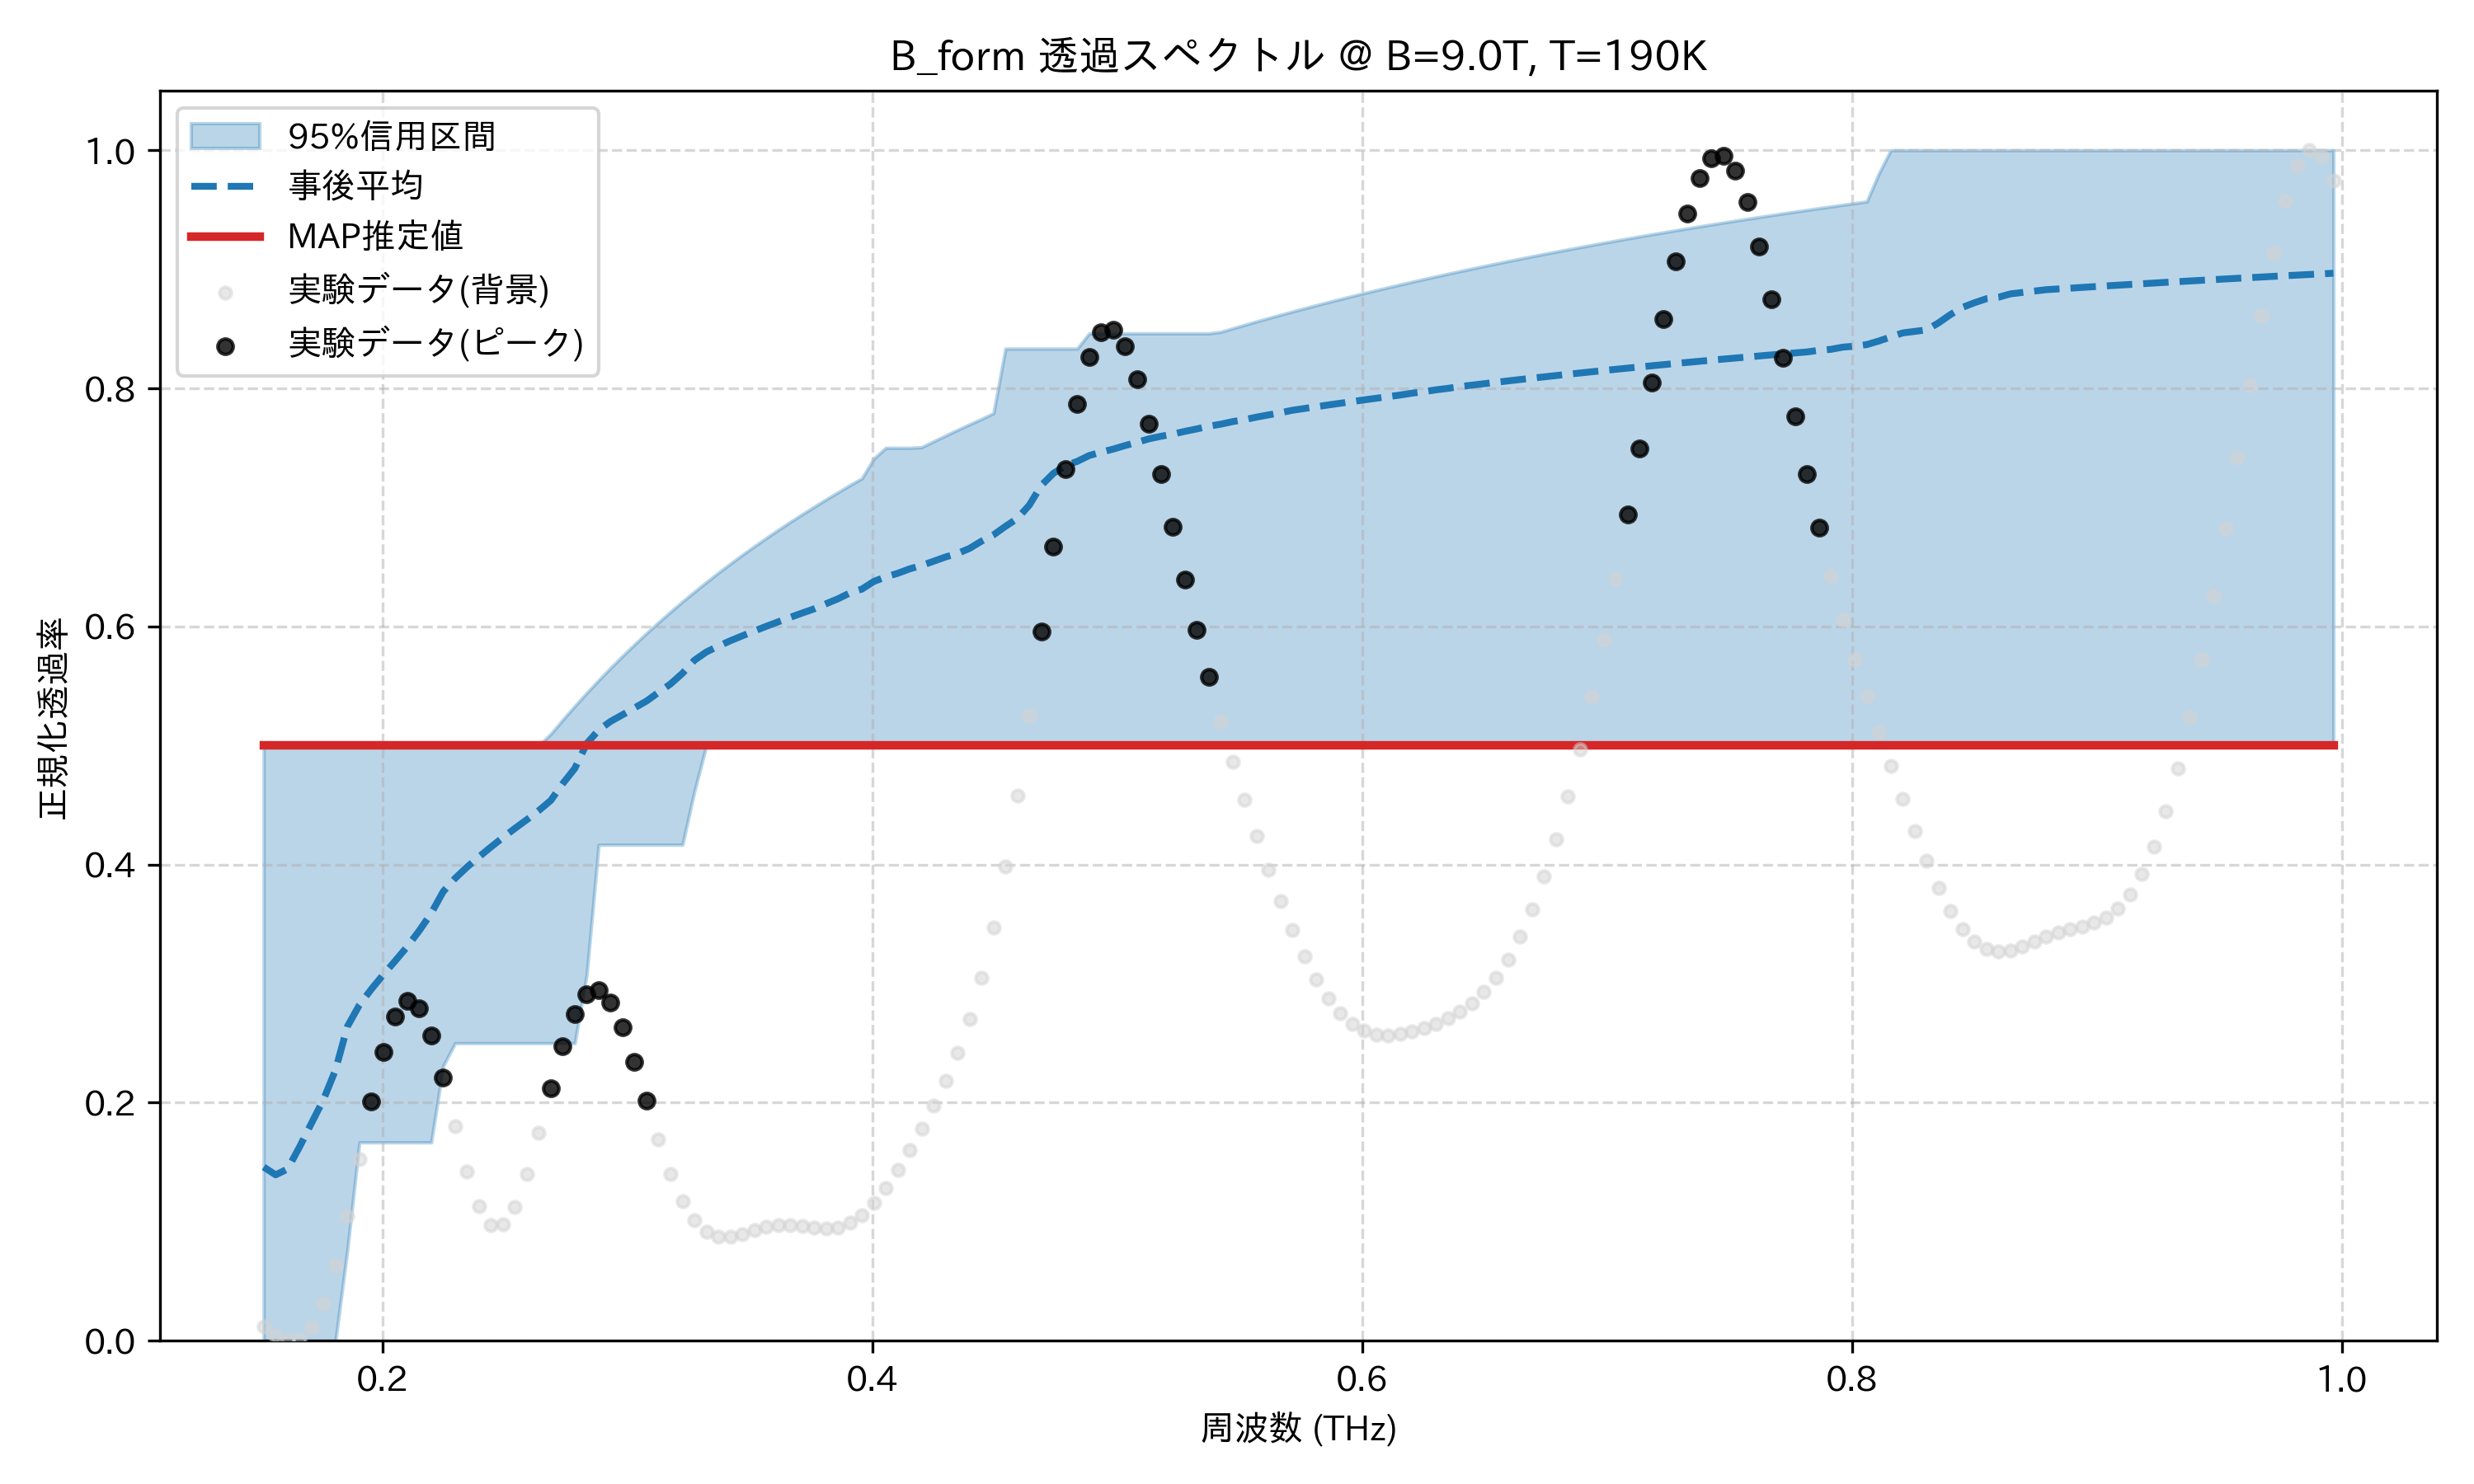

Data behind this chart, as committed beside it:
frequency_thz, mean_transmission, map_transmission, lower_95, upper_95, observed_normalized
0.1514, 0.146, 0.5, 0.0, 0.5, 0.01219
0.1563, 0.1394, 0.5, 0.0, 0.5, 0.004653
0.1612, 0.1443, 0.5, 0.0, 0.5, 0.0
0.1661, 0.1629, 0.5, 0.0, 0.5, 0.001136
0.171, 0.1829, 0.5, 0.0, 0.5, 0.01099
0.1759, 0.2027, 0.5, 0.0, 0.5, 0.03161
0.1808, 0.2274, 0.5, 0.0, 0.5, 0.06348
0.1856, 0.2641, 0.5, 0.07692, 0.5, 0.1051
0.1905, 0.282, 0.5, 0.1667, 0.5, 0.1527
0.1954, 0.2953, 0.5, 0.1667, 0.5, 0.2008
0.2003, 0.3075, 0.5, 0.1667, 0.5, 0.2429
0.2052, 0.3192, 0.5, 0.1667, 0.5, 0.2726
0.2101, 0.3311, 0.5, 0.1667, 0.5, 0.2854
0.2149, 0.3444, 0.5, 0.1667, 0.5, 0.2794
0.2198, 0.3591, 0.5, 0.1667, 0.5, 0.2563
0.2247, 0.3772, 0.5, 0.2308, 0.5, 0.2208
0.2296, 0.3884, 0.5, 0.25, 0.5, 0.1802
0.2345, 0.3979, 0.5, 0.25, 0.5, 0.142
0.2394, 0.4065, 0.5, 0.25, 0.5, 0.1129
0.2443, 0.4148, 0.5, 0.25, 0.5, 0.09747
0.2491, 0.4227, 0.5, 0.25, 0.5, 0.09765
0.254, 0.4304, 0.5, 0.25, 0.5, 0.1127
0.2589, 0.4378, 0.5, 0.25, 0.5, 0.1399
0.2638, 0.4454, 0.5, 0.25, 0.5, 0.1748
0.2687, 0.4539, 0.5, 0.25, 0.5098, 0.2123
0.2736, 0.468, 0.5, 0.25, 0.5216, 0.2472
0.2785, 0.4807, 0.5, 0.25, 0.5331, 0.2746
0.2833, 0.5016, 0.5, 0.3077, 0.5442, 0.2911
0.2882, 0.513, 0.5, 0.4167, 0.5549, 0.2943
0.2931, 0.5203, 0.5, 0.4167, 0.5652, 0.2844
0.298, 0.5259, 0.5, 0.4167, 0.5753, 0.2633
0.3029, 0.5316, 0.5, 0.4167, 0.5849, 0.2342
0.3078, 0.5373, 0.5, 0.4167, 0.5943, 0.2014
0.3127, 0.5446, 0.5, 0.4167, 0.6034, 0.1691
0.3175, 0.5517, 0.5, 0.4167, 0.6123, 0.1403
0.3224, 0.5606, 0.5, 0.4167, 0.6208, 0.1174
0.3273, 0.5716, 0.5, 0.4615, 0.6291, 0.1011
0.3322, 0.5785, 0.5, 0.5, 0.6372, 0.09132
0.3371, 0.5834, 0.5, 0.5, 0.645, 0.08716
0.342, 0.588, 0.5, 0.5, 0.6526, 0.08716
0.3468, 0.5921, 0.5, 0.5, 0.66, 0.08966
0.3517, 0.5961, 0.5, 0.5, 0.6672, 0.09301
0.3566, 0.6001, 0.5, 0.5, 0.6742, 0.09586
0.3615, 0.6039, 0.5, 0.5, 0.6811, 0.09738
0.3664, 0.6076, 0.5, 0.5, 0.6877, 0.09737
0.3713, 0.6112, 0.5, 0.5, 0.6942, 0.09622
0.3762, 0.6147, 0.5, 0.5, 0.7004, 0.09477
0.381, 0.619, 0.5, 0.5, 0.7067, 0.0941
0.3859, 0.6232, 0.5, 0.5, 0.7127, 0.09522
0.3908, 0.6282, 0.5, 0.5, 0.7187, 0.09895
0.3957, 0.6313, 0.5, 0.5, 0.7244, 0.1058
0.4006, 0.6378, 0.5, 0.5, 0.741, 0.1157
0.4055, 0.6417, 0.5, 0.5, 0.75, 0.1286
0.4104, 0.6446, 0.5, 0.5, 0.75, 0.1437
0.4152, 0.6484, 0.5, 0.5, 0.75, 0.1605
0.4201, 0.6512, 0.5, 0.5, 0.7506, 0.1785
0.425, 0.6548, 0.5, 0.5, 0.7555, 0.1976
0.4299, 0.6584, 0.5, 0.5, 0.7603, 0.2184
0.4348, 0.6613, 0.5, 0.5, 0.7651, 0.2422
0.4397, 0.6656, 0.5, 0.5, 0.7697, 0.2704
... 114 more rows
